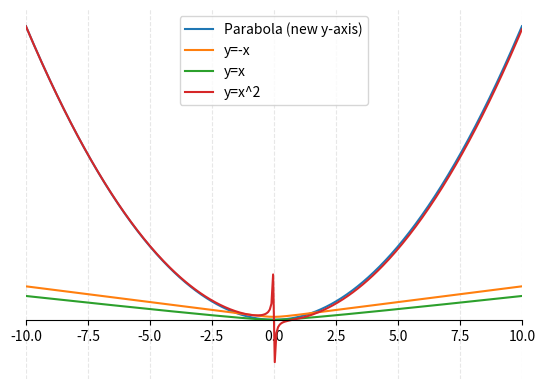

Write the Python code that produced this figure.
import matplotlib
matplotlib.use("Agg")

import matplotlib.pyplot as plt
import numpy as np
from scipy.integrate import quad
from scipy.optimize import root_scalar

class Axis:
    def __init__(self, x_min=-10, x_max=10):
        self.x_min = x_min
        self.x_max = x_max
        self.figure = None
        self.ax = None

    # -------------------------
    # Plot setup
    # -------------------------
    def _setup_plot(self):
        self.figure, self.ax = plt.subplots()
        self.ax.set_xlim(self.x_min, self.x_max)

        self.ax.spines['left'].set_visible(False)
        self.ax.spines['right'].set_visible(False)
        self.ax.get_yaxis().set_visible(False)

        self.ax.spines['bottom'].set_position(('data', 0))
        self.ax.spines['top'].set_visible(False)

        self.ax.grid(True, linestyle="--", alpha=0.3)

    # -------------------------
    # Base parabola
    # -------------------------
    def plot_parabola(self):
        x = np.linspace(self.x_min, self.x_max, 2000)
        y = x ** 2
        self.ax.plot(x, y, label="Parabola (new y-axis)")

    # -------------------------
    # Arc length function
    # -------------------------
    def arc_length(self, x):
        """Return signed arc length from vertex x=0 to x"""
        integrand = lambda t: np.sqrt(1 + (2*t)**2)
        if x >= 0:
            s, _ = quad(integrand, 0, x)
        else:
            s, _ = quad(integrand, x, 0)
            s = -s
        return s

    # -------------------------
    # Invert arc length: find parabola x for signed arc-length s
    # -------------------------
    def x_from_signed_arc(self, s_target):
        """Find parabola x coordinate corresponding to signed arc-length s_target"""
        func = lambda x: self.arc_length(x) - s_target
        # bracket depends on sign
        bracket = (0, self.x_max) if s_target >= 0 else (self.x_min, 0)
        sol = root_scalar(func, bracket=bracket, method='bisect')
        return sol.root

    # -------------------------
    # Transform function
    # -------------------------
    def transform_point(self, x, y):
        """
        x : vertical line position
        y : signed arc-length output (can be negative)
        """
        # Find parabola point exactly at signed arc-length y
        x0 = self.x_from_signed_arc(y)
        y0 = x0**2

        slope = 2 * x0
        if abs(slope) < 1e-12:
            # vertex case
            return (x, y0)

        m_perp = -1.0 / slope
        y_intersection = m_perp * (x - x0) + y0
        return (x, y_intersection)

    # -------------------------
    # Plot arbitrary function
    # -------------------------
    def plot_function(self, func, label):
        xs = np.linspace(self.x_min, self.x_max, 300)
        new_x = []
        new_y = []

        for x in xs:
            y_arc = func(x)  # function output is the signed arc-length
            pt = self.transform_point(x, y_arc)
            new_x.append(pt[0])
            new_y.append(pt[1])

        self.ax.plot(new_x, new_y, label=label)

    # -------------------------
    # Master render
    # -------------------------
    def render(self, filename="transformed_exact.png"):
        self._setup_plot()
        self.plot_parabola()

        # Examples: output is signed arc-length
        self.plot_function(lambda x: -x, "y=-x")
        self.plot_function(lambda x: x, "y=x")
        self.plot_function(lambda x: x**2, "y=x^2")

        self.ax.legend()
        plt.savefig(filename, bbox_inches="tight")
        print(f"{filename} saved")


if __name__ == "__main__":
    a = Axis(-10, 10)
    a.render()
